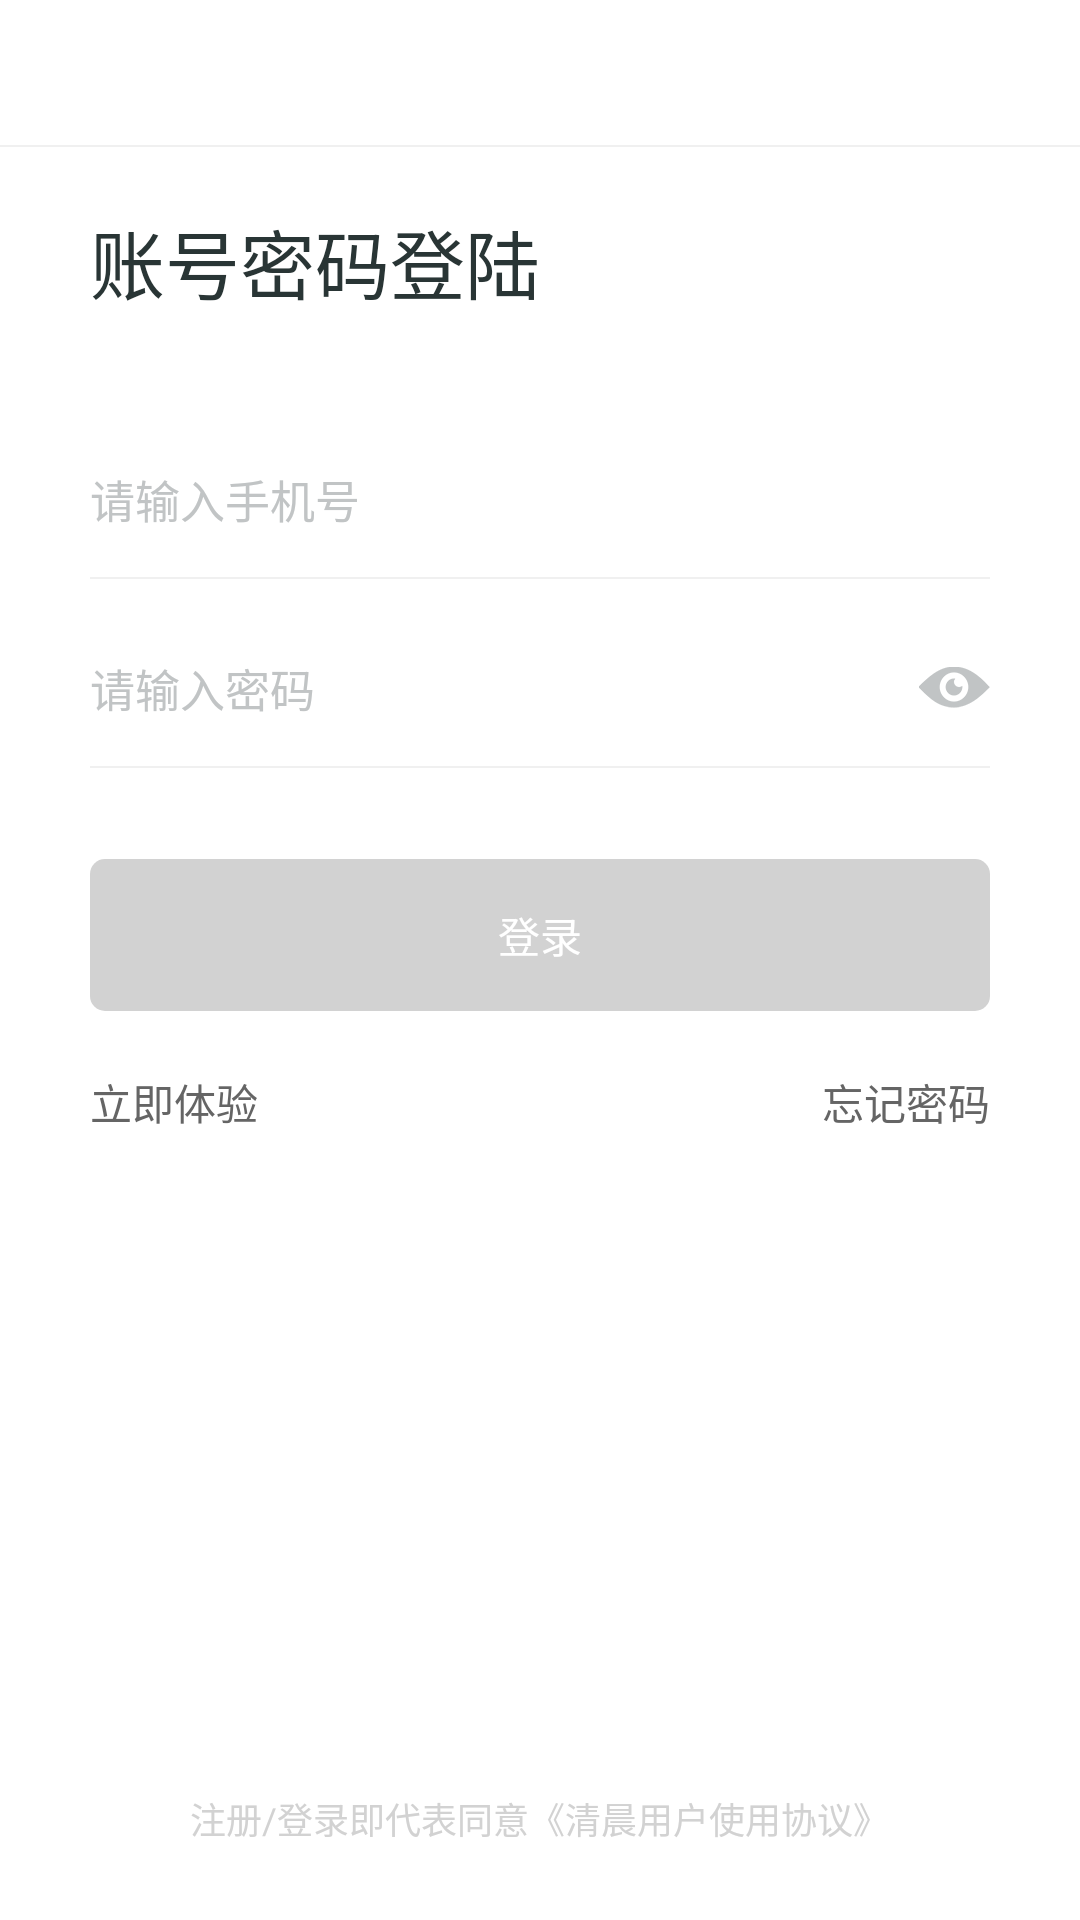

Here is an Android app screen rendered from its layout file. Give the layout XML and the strings, colors and styles it references.
<!-- AndroidManifest.xml: activity theme ImageTranslucentTheme -->
<!-- res/layout/activity_login.xml -->
<?xml version="1.0" encoding="utf-8"?>
<RelativeLayout xmlns:android="http://schemas.android.com/apk/res/android"
    xmlns:app="http://schemas.android.com/apk/res-auto"
    xmlns:tools="http://schemas.android.com/tools"
    android:id="@+id/rl_login"
    android:layout_width="match_parent"
    android:layout_height="match_parent"
    android:background="@color/white"
    android:fitsSystemWindows="true"
    tools:context="com.beijing.qchealth.qchealth_vip.activity.LoginActivity">

    <include layout="@layout/head_title"/>
    <LinearLayout
        android:layout_below="@+id/head_continer"
        android:orientation="vertical"
        android:paddingLeft="@dimen/dimen_60"
        android:paddingRight="@dimen/dimen_60"
        android:layout_width="match_parent"
        android:layout_height="wrap_content"
        android:layout_alignParentLeft="true"
        android:layout_alignParentStart="true">
        
        <TextView
            android:layout_marginTop="@dimen/dimen_40"
            android:text="账号密码登陆"
            android:textSize="@dimen/text_50"
            android:textColor="@color/color_293535"
            android:layout_width="wrap_content"
            android:layout_height="wrap_content" />
        
        <RelativeLayout
            android:layout_marginTop="@dimen/dimen_90"
            android:layout_marginBottom="@dimen/dimen_20"
            android:layout_width="match_parent"
            android:layout_height="wrap_content">
            <EditText
                android:textCursorDrawable="@drawable/edit_selection_color"
                android:id="@+id/input_phone"
                android:maxLength="11"
                android:singleLine="true"
                android:maxLines="1"
                android:inputType="number"
                android:gravity="center_vertical"
                android:hint="请输入手机号"
                android:textColor="@color/color_293535"
                android:textColorHint="@color/color_c1c4c5"
                android:background="@color/white"
                android:paddingTop="@dimen/dimen_10"
                android:paddingBottom="@dimen/dimen_10"
                android:textSize="@dimen/text_30"
                android:layout_width="@dimen/dimen_500"
                android:layout_height="wrap_content" />

            <LinearLayout
                android:visibility="gone"
                android:id="@+id/ll_img_delete"
                android:paddingTop="@dimen/dimen_8"
                android:paddingBottom="@dimen/dimen_8"
                android:paddingLeft="@dimen/dimen_50"
                android:layout_alignParentRight="true"
                android:layout_centerVertical="true"
                android:layout_width="wrap_content"
                android:layout_height="wrap_content">

                <ImageView
                    android:src="@drawable/login_delete_input"
                    android:layout_width="wrap_content"
                    android:layout_height="wrap_content" />
            </LinearLayout>
            
        </RelativeLayout>
        
       
        
        <include layout="@layout/line_view"/>
        
        <RelativeLayout
            android:layout_marginTop="@dimen/dimen_40"
            android:layout_marginBottom="@dimen/dimen_20"
            android:layout_width="match_parent"
            android:layout_height="wrap_content">
            <EditText
                android:textCursorDrawable="@drawable/edit_selection_color"
                android:maxLength="20"
                android:layout_centerVertical="true"
                android:id="@+id/input_pass"
                android:singleLine="true"
                android:maxLines="1"
                android:inputType="textPassword"
                android:text=""
                android:gravity="center_vertical"
                android:hint="请输入密码"
                android:textColor="@color/color_293535"
                android:textColorHint="@color/color_c1c4c5"
                android:background="@color/white"
                android:paddingTop="@dimen/dimen_10"
                android:paddingBottom="@dimen/dimen_10"
                android:textSize="@dimen/text_30"
                android:layout_width="@dimen/dimen_500"
                android:layout_height="wrap_content" />
           
            
            <LinearLayout
                android:id="@+id/ll_img_container"
                android:paddingTop="@dimen/dimen_10"
                android:paddingBottom="@dimen/dimen_10"
                android:paddingLeft="@dimen/dimen_50"
                android:layout_alignParentRight="true"
                android:layout_centerVertical="true"
                android:layout_width="wrap_content"
                android:layout_height="wrap_content">

                <ImageView
                    android:id="@+id/img_visible_icon"
                    android:src="@drawable/login_pass_invisible"
                    android:layout_width="wrap_content"
                    android:layout_height="wrap_content" />
            </LinearLayout>
        
            
        </RelativeLayout>
        
        <include layout="@layout/line_view"/>
        <TextView
            android:id="@+id/tv_login"
            android:layout_marginTop="@dimen/dimen_60"
            android:gravity="center"
            android:text="登录"
            android:textColor="@color/white"
            android:background="@drawable/login_bg_error"
            android:paddingBottom="@dimen/dimen_30"
            android:paddingTop="@dimen/dimen_30"
            android:layout_width="match_parent"
            android:layout_height="wrap_content" />
        
        <RelativeLayout
            android:layout_marginTop="@dimen/dimen_30"
            android:layout_width="match_parent"
            android:layout_height="wrap_content">

            <TextView
                android:id="@+id/tv_experience"
                android:textColor="@color/color_656565"
                android:paddingTop="@dimen/dimen_10"
                android:paddingBottom="@dimen/dimen_10"
                android:text="立即体验"
                android:gravity="center"
                android:layout_width="wrap_content"
                android:layout_height="wrap_content"
                android:layout_alignParentTop="true"
                 />
            
            <TextView
                android:id="@+id/tv_forget_pass"
                android:textColor="@color/color_656565"
                android:paddingTop="@dimen/dimen_10"
                android:text="忘记密码"
                android:gravity="center"
                android:layout_width="wrap_content"
                android:layout_height="wrap_content"
                android:layout_alignParentTop="true"
                android:layout_alignParentRight="true"
                android:layout_alignParentEnd="true" />
        </RelativeLayout>
        
        
        
    </LinearLayout>

    <TextView
        android:id="@+id/tv_hint"
        android:layout_alignParentBottom="true"
        android:layout_centerHorizontal="true"
        android:layout_marginBottom="@dimen/dimen_50"
        android:textColor="@color/color_d2d2d2"
        android:paddingTop="@dimen/dimen_10"
        android:textSize="@dimen/text_24"
        android:text="注册/登录即代表同意《清晨用户使用协议》"
        android:gravity="center"
        android:layout_width="wrap_content"
        android:layout_height="wrap_content" />
    

</RelativeLayout>
<!-- res/layout/head_title.xml (included above) -->
<?xml version="1.0" encoding="utf-8"?>
<RelativeLayout xmlns:android="http://schemas.android.com/apk/res/android"
                android:id="@+id/head_continer"
                android:layout_width="match_parent"
                android:layout_height="@dimen/dimen_98"
                android:background="@color/white"
    >

    <RelativeLayout
        android:id="@+id/rl_left_container"
        android:layout_width="@dimen/dimen_100"
        android:layout_height="match_parent"
        android:layout_alignParentLeft="true"
        >
        <TextView
            android:id="@+id/tv_left"
            android:layout_width="wrap_content"
            android:layout_height="wrap_content"
            android:layout_marginLeft="@dimen/dimen_30"
            android:layout_centerVertical="true"
            android:textColor="@color/color_293535"
            android:textSize="@dimen/text_30"
            />
        
        <ImageView
            android:id="@+id/img_left"
            android:layout_width="wrap_content"
            android:layout_height="wrap_content"
            android:layout_marginLeft="@dimen/dimen_30"
            android:layout_centerVertical="true"

            />
    </RelativeLayout>
    
    <RelativeLayout
        android:id="@+id/rl_close"
        android:layout_toRightOf="@+id/rl_left_container"
        android:layout_width="@dimen/dimen_100"
        android:layout_height="match_parent">

        <ImageView
           
            android:id="@+id/img_close"
            android:layout_width="wrap_content"
            android:layout_height="wrap_content"
            android:layout_marginLeft="@dimen/dimen_30"
            android:layout_centerVertical="true"

            />
        
    </RelativeLayout>


    <TextView
        android:id="@+id/title_content"
        android:layout_width="wrap_content"
        android:layout_height="wrap_content"
        android:layout_centerInParent="true"
        android:layout_centerVertical="true"
        android:textSize="@dimen/text_36"
        android:textColor="@color/color_293535"
        android:lines="1"
        android:singleLine="true"
        android:ellipsize="end"
        android:maxLength="17"
        />
    
    
    <RelativeLayout
        android:id="@+id/rl_right_container"
        android:layout_alignParentRight="true"
        android:layout_width="@dimen/dimen_100"
        android:layout_height="match_parent">
        <ImageView
            android:layout_marginRight="@dimen/dimen_30"
            android:id="@+id/img_right"
            android:layout_width="wrap_content"
            android:layout_height="wrap_content"
            android:layout_alignParentRight="true"
            android:layout_centerVertical="true"
            />
        <TextView
            android:id="@+id/tv_right"
            android:layout_width="wrap_content"
            android:layout_height="wrap_content"
            android:layout_alignParentRight="true"
            android:layout_marginRight="@dimen/dimen_30"
            android:layout_centerVertical="true"
            android:textColor="@color/color_293535"
            android:textSize="@dimen/text_30"
            />
        
    </RelativeLayout>
    
    <View
        android:id="@+id/line_view"
        android:layout_width="match_parent"
        android:layout_height="@dimen/dimen_1"
        android:background="@color/line_gray"
        android:layout_alignParentBottom="true"

        />
</RelativeLayout>
<!-- res/layout/line_view.xml (included above) -->
<?xml version="1.0" encoding="utf-8"?>
<LinearLayout xmlns:android="http://schemas.android.com/apk/res/android"
    android:orientation="vertical" android:layout_width="match_parent"
    android:layout_height="@dimen/dimen_2">
    <View
        android:background="@color/line_gray"
        android:layout_width="match_parent"
        android:layout_height="@dimen/dimen_1"/>
</LinearLayout>
<!-- resources referenced by this layout -->
<resources>
  <color name="color_293535">#293535</color>
  <color name="color_656565">#656565</color>
  <color name="color_c1c4c5">#c1c4c5</color>
  <color name="color_d2d2d2">#d2d2d2</color>
  <color name="line_gray">#f0f0f0</color>
  <color name="white">#FFFFFF</color>
  <dimen name="dimen_1">0.5dp</dimen>
  <dimen name="dimen_10">5dp</dimen>
  <dimen name="dimen_100">50dp</dimen>
  <dimen name="dimen_2">1dp</dimen>
  <dimen name="dimen_20">10dp</dimen>
  <dimen name="dimen_30">15dp</dimen>
  <dimen name="dimen_40">20dp</dimen>
  <dimen name="dimen_50">25dp</dimen>
  <dimen name="dimen_500">250dp</dimen>
  <dimen name="dimen_60">30dp</dimen>
  <dimen name="dimen_8">4dp</dimen>
  <dimen name="dimen_90">45dp</dimen>
  <dimen name="dimen_98">49dp</dimen>
  <dimen name="text_24">12sp</dimen>
  <dimen name="text_30">15sp</dimen>
  <dimen name="text_36">18sp</dimen>
  <dimen name="text_50">25sp</dimen>
  <!-- drawable login_bg_error (drawable) -->
  <?xml version="1.0" encoding="utf-8"?>
  <shape xmlns:android="http://schemas.android.com/apk/res/android"  android:shape="rectangle">
      
      <corners android:radius="@dimen/dimen_10"/>
      <solid android:color="@color/color_d2d2d2"/>
     
  </shape>
  <!-- drawable login_delete_input: png bitmap (drawable-xhdpi, 2068 bytes) -->
  <!-- drawable login_pass_invisible: png bitmap (drawable-xhdpi, 1703 bytes) -->
  <style name="ImageTranslucentTheme" parent="AppTheme">
          
      </style>
  <style name="AppTheme" parent="@android:style/Theme.NoTitleBar">
          
          <item name="colorPrimary">@color/colorPrimary</item>
          <item name="colorPrimaryDark">@color/colorPrimaryDark</item>
          <item name="colorAccent">@color/colorAccent</item>
      </style>
  <color name="colorPrimary">#3F51B5</color>
  <color name="colorPrimaryDark">#303F9F</color>
  <color name="colorAccent">#FF4081</color>
</resources>
